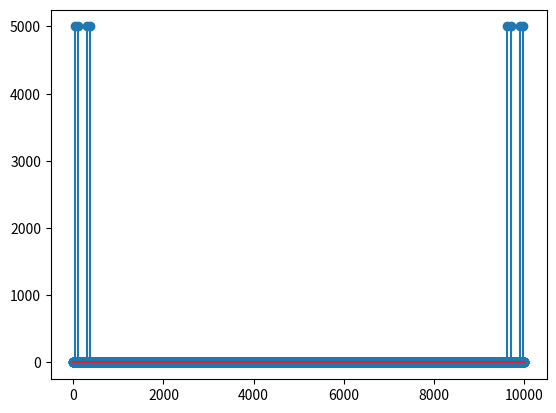

Recreate this plot in Python.
import numpy as np
import matplotlib.pyplot as plt

n = 10**4
freq = n/5
domain = np.arange(0,5,1/freq)
samples = np.sin(2*np.pi*20*domain) + np.sin(2*np.pi*60*domain)+np.sin(2*np.pi*7*domain)+np.sin(2*np.pi*75*domain)


def fourier(n,vec,m):
    return np.abs(np.sum(vec*np.exp(-2*np.pi*1j*m/n*np.array(range(n)))))


data = []
for m in range(n):
    data.append(fourier(n,samples,m))

repr = np.array(range(n))
plt.stem(repr,data)
plt.show()